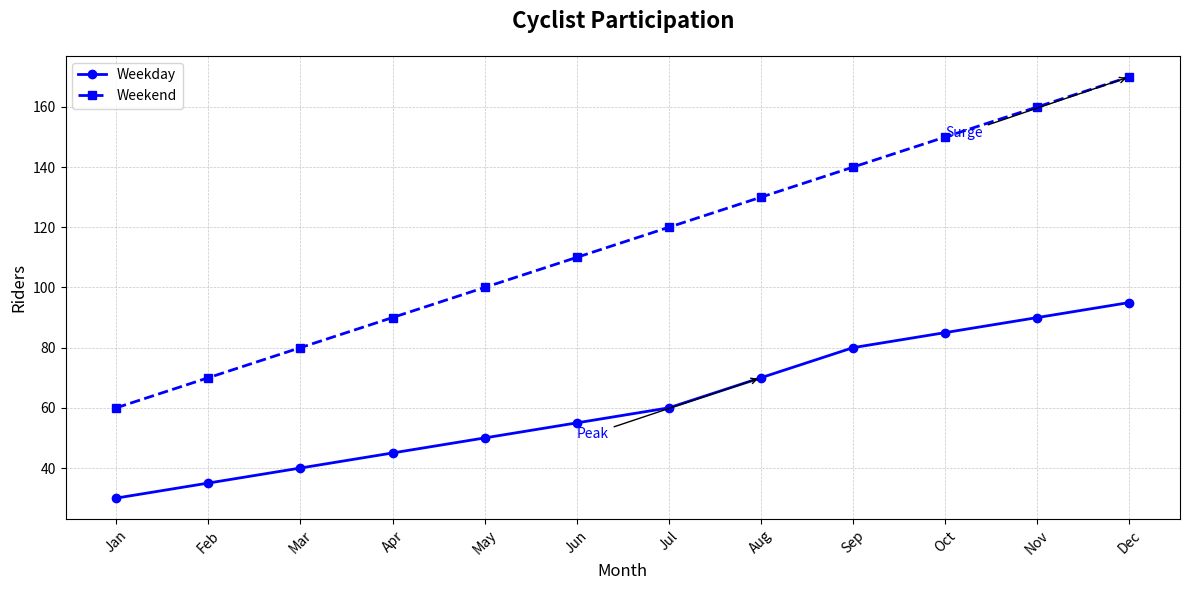

Recreate this plot in Python.
import matplotlib.pyplot as plt
import numpy as np

months = np.arange(1, 13)
weekday_riders = np.array([30, 35, 40, 45, 50, 55, 60, 70, 80, 85, 90, 95])
weekend_riders = np.array([60, 70, 80, 90, 100, 110, 120, 130, 140, 150, 160, 170])

fig, ax1 = plt.subplots(figsize=(12, 6))

# Apply a single color consistently across all data groups
single_color = 'blue'
ax1.plot(months, weekday_riders, marker='o', linestyle='-', color=single_color, linewidth=2, label='Weekday')
ax1.plot(months, weekend_riders, marker='s', linestyle='--', color=single_color, linewidth=2, label='Weekend')

ax1.set_title('Cyclist Participation', fontsize=16, weight='bold', pad=20)
ax1.set_xlabel('Month', fontsize=12)
ax1.set_ylabel('Riders', fontsize=12)

ax1.set_xticks(months)
ax1.set_xticklabels(['Jan', 'Feb', 'Mar', 'Apr', 'May', 'Jun', 'Jul', 'Aug', 'Sep', 'Oct', 'Nov', 'Dec'], fontsize=10, rotation=45)

ax1.grid(True, linestyle='--', linewidth=0.5, alpha=0.7)
ax1.legend(loc='upper left', fontsize=10)

# Change annotation colors to match the new color scheme
ax1.annotate('Peak', xy=(8, 70), xytext=(6, 50),
             arrowprops=dict(facecolor='black', arrowstyle='->', lw=1), fontsize=10, color=single_color)
ax1.annotate('Surge', xy=(12, 170), xytext=(10, 150),
             arrowprops=dict(facecolor='black', arrowstyle='->', lw=1), fontsize=10, color=single_color)

plt.tight_layout()
plt.show()
